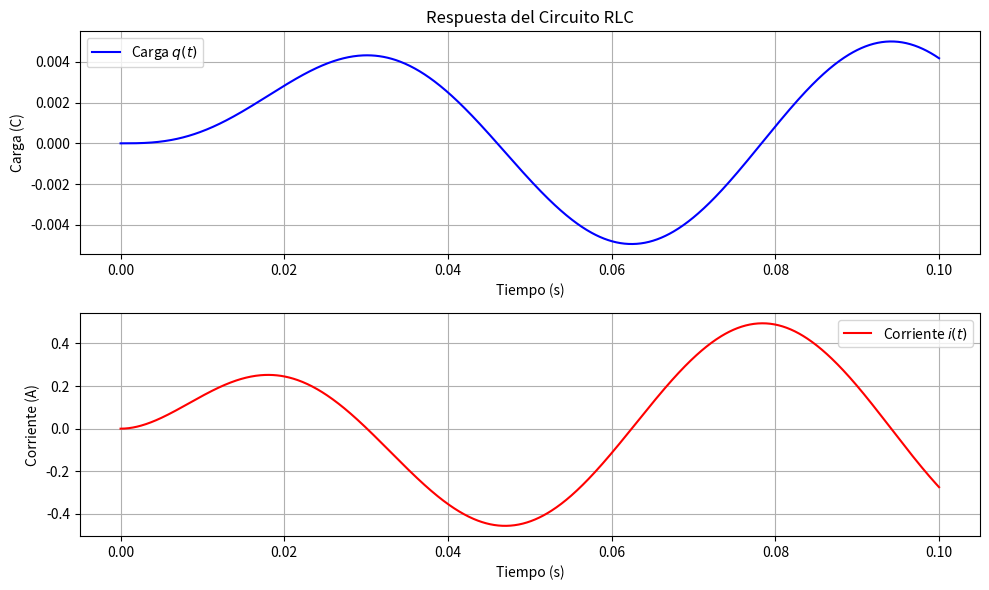

Python code for this plot:
import numpy as np
import matplotlib.pyplot as plt
from scipy.integrate import solve_ivp

# Parámetros del circuito RLC
R = 10       # Resistencia (ohmios)
L = 0.1      # Inductancia (henrios)
C = 0.001    # Capacitancia (faradios)
V0 = 5       # Voltaje máximo (voltios)
omega = 100  # Frecuencia angular (rad/s)

# Ecuaciones diferenciales
def rlc_system(t, y):
    q, i = y
    dqdt = i
    didt = (V0 * np.sin(omega * t) - R * i - q / C) / L
    return [dqdt, didt]

# Condiciones iniciales
y0 = [0, 0]  # Carga inicial (q=0) y corriente inicial (i=0)

# Tiempo de simulación
t_span = (0, 0.1)  # Simular de 0 a 0.1 segundos
t_eval = np.linspace(t_span[0], t_span[1], 1000)  # 1000 puntos de evaluación

# Resolver el sistema
sol = solve_ivp(rlc_system, t_span, y0, t_eval=t_eval)

# Extraer resultados
t = sol.t  # Tiempo
q = sol.y[0]  # Carga
i = sol.y[1]  # Corriente

# Graficar resultados
plt.figure(figsize=(10, 6))
plt.subplot(2, 1, 1)
plt.plot(t, q, label="Carga $q(t)$", color='blue')
plt.title("Respuesta del Circuito RLC")
plt.xlabel("Tiempo (s)")
plt.ylabel("Carga (C)")
plt.grid()
plt.legend()

plt.subplot(2, 1, 2)
plt.plot(t, i, label="Corriente $i(t)$", color='red')
plt.xlabel("Tiempo (s)")
plt.ylabel("Corriente (A)")
plt.grid()
plt.legend()

plt.tight_layout()
plt.show()
